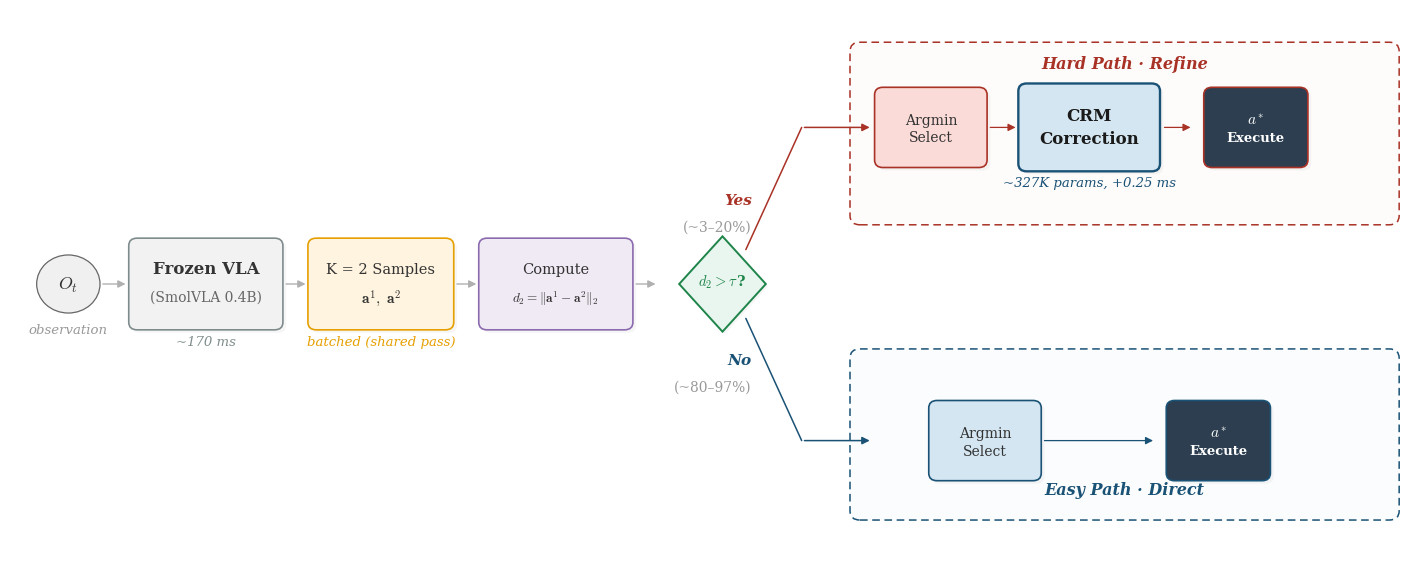

This figure's Python source: (Note: this script raises an exception after producing the figure.)
#!/usr/bin/env python3
"""Figure 1: Calibrated Gating Pipeline."""

import os
import matplotlib
matplotlib.use("Agg")
import matplotlib.pyplot as plt
from matplotlib.patches import FancyBboxPatch, FancyArrowPatch
import numpy as np

plt.rcParams.update({
    "font.family": "serif",
    "font.serif": ["Times New Roman", "DejaVu Serif"],
    "mathtext.fontset": "cm",
    "figure.facecolor": "white",
    "axes.facecolor": "white",
    "text.color": "#333333",
})

fig = plt.figure(figsize=(14, 5.5), dpi=300)
ax = fig.add_axes([0, 0, 1, 1])
ax.set_xlim(-0.2, 16.6)
ax.set_ylim(-3.6, 3.6)
ax.axis("off")

# ── palette ───────────────────────────────────────────────────
GF, GB   = "#F2F2F2", "#7F8C8D"
OF, OB   = "#FFF4E0", "#E69F00"
PF, PB   = "#F0EAF5", "#8B6BAE"
GNF, GNB = "#E8F6EF", "#1E8449"
RED, BLU = "#A93226", "#1A5276"
PKF, LBF = "#FADBD8", "#D4E6F1"
DK, ARR  = "#2C3E50", "#B0B0B0"

# ── helpers ───────────────────────────────────────────────────
def box(cx, cy, w, h, fc, ec, lw=1.2, texts=(), pad=0.10):
    x0, y0 = cx - w/2, cy - h/2
    # shadow
    ax.add_patch(FancyBboxPatch(
        (x0 + 0.04, y0 - 0.04), w, h,
        boxstyle=f"round,pad={pad}", fc="#00000009", ec="none", zorder=1))
    # main box
    ax.add_patch(FancyBboxPatch(
        (x0, y0), w, h,
        boxstyle=f"round,pad={pad}", fc=fc, ec=ec, lw=lw, zorder=2))
    for dy, txt, kw in texts:
        ax.text(cx, cy + dy, txt, ha="center", va="center", zorder=3, **kw)

def arrow(x1, y1, x2, y2, c=ARR, lw=1.0, ms=11):
    ax.add_patch(FancyArrowPatch(
        (x1, y1), (x2, y2), arrowstyle="-|>",
        mutation_scale=ms, color=c, lw=lw, zorder=2))

def sub(cx, y, txt, **kw):
    ax.text(cx, y, txt, ha="center", va="center", fontsize=9.5,
            fontstyle="italic", zorder=3, **kw)

# ═══════════════════════════════════════════════════════════════
#  MAIN PIPELINE  (y = 0)
# ═══════════════════════════════════════════════════════════════

# 1. O_t
ax.add_patch(plt.Circle((0.5, 0), 0.38, fc="#F0F0F0", ec="#666666",
                         lw=0.9, zorder=2))
ax.text(0.5, 0, r"$O_t$", ha="center", va="center", fontsize=13,
        fontweight="bold", fontstyle="italic", zorder=3)
sub(0.5, -0.6, "observation", color="#999999")
arrow(0.88, 0, 1.22, 0)

# 2. Frozen VLA
box(2.15, 0, 1.65, 1.0, GF, GB, texts=[
    ( 0.2,  "Frozen VLA",      dict(fontsize=12, fontweight="bold")),
    (-0.16, "(SmolVLA 0.4B)",  dict(fontsize=10, color="#666666")),
])
sub(2.15, -0.75, "~170 ms", color=GB)
arrow(3.08, 0, 3.38, 0)

# 3. K=2 Samples
box(4.25, 0, 1.55, 1.0, OF, OB, texts=[
    ( 0.2,  "K = 2 Samples",  dict(fontsize=10.5)),
    (-0.18, r"$\mathbf{a}^1,\ \mathbf{a}^2$",  dict(fontsize=11)),
])
sub(4.25, -0.75, "batched (shared pass)", color=OB)
arrow(5.13, 0, 5.43, 0)

# 4. Compute d₂
box(6.35, 0, 1.65, 1.0, PF, PB, texts=[
    ( 0.2,  "Compute",  dict(fontsize=10.5)),
    (-0.18, r"$d_2 = \|\mathbf{a}^1 - \mathbf{a}^2\|_2$",  dict(fontsize=9.5)),
])
arrow(7.28, 0, 7.58, 0)

# 5. Diamond
dcx = 8.35
dr  = 0.52
verts = np.array([
    [dcx,      dr*1.2],
    [dcx+dr,   0],
    [dcx,     -dr*1.2],
    [dcx-dr,   0],
    [dcx,      dr*1.2],
])
sv = verts.copy(); sv[:,0] += 0.03; sv[:,1] -= 0.03
ax.fill(sv[:,0], sv[:,1], fc="#00000009", ec="none", zorder=1)
ax.fill(verts[:,0], verts[:,1], fc=GNF, ec=GNB, lw=1.4, zorder=2)
ax.text(dcx, 0.03, r"$d_2 > \tau\,$?", ha="center", va="center",
        fontsize=10.5, fontweight="bold", color=GNB, zorder=3)

# ═══════════════════════════════════════════════════════════════
#  HARD PATH  (y ~ +2)
# ═══════════════════════════════════════════════════════════════
hy = 2.05
# Panel background
hp_left = 10.0
hp_w, hp_h = 6.35, 2.15
hp_bottom = hy - hp_h/2 - 0.08
ax.add_patch(FancyBboxPatch(
    (hp_left, hp_bottom), hp_w, hp_h,
    boxstyle="round,pad=0.12", fc="#FADBD818", ec=RED,
    lw=1.1, ls=(0, (5, 3)), zorder=0.5))
ax.text(hp_left + hp_w/2, hp_bottom + hp_h - 0.22,
        "Hard Path · Refine", ha="center", fontsize=11.5,
        fontweight="bold", fontstyle="italic", color=RED, zorder=3)

# Elbow arrow
line_x = 9.3
ax.plot([dcx + 0.28, line_x, line_x],
        [0.45, hy, hy],
        color=RED, lw=1.1, solid_capstyle="round", zorder=2)
arrow(line_x, hy, hp_left + 0.15, hy, c=RED, lw=1.1)

# Labels — left of the vertical line
ax.text(line_x - 0.6, 1.05, "Yes", ha="right", fontsize=11,
        fontweight="bold", fontstyle="italic", color=RED)
ax.text(line_x - 0.6, 0.7, "(~3–20%)", ha="right", fontsize=10,
        color="#999999")

# Boxes inside hard path
box(10.85, hy, 1.15, 0.85, PKF, RED, texts=[
    ( 0.1,  "Argmin", dict(fontsize=10, color="#333")),
    (-0.13, "Select", dict(fontsize=10, color="#333")),
])
arrow(11.53, hy, 11.9, hy, c=RED, lw=0.9)

box(12.75, hy, 1.5, 0.95, LBF, BLU, lw=1.7, texts=[
    ( 0.15, "CRM",        dict(fontsize=12, fontweight="bold", color="#1A1A1A")),
    (-0.15, "Correction", dict(fontsize=12, fontweight="bold", color="#1A1A1A")),
])
sub(12.75, hy - 0.72, "~327K params, +0.25 ms", color=BLU)
arrow(13.62, hy, 14.0, hy, c=RED, lw=0.9)

box(14.75, hy, 1.05, 0.85, DK, RED, texts=[
    ( 0.1,  r"$a^*$",   dict(fontsize=11, fontweight="bold", color="white")),
    (-0.13, "Execute",  dict(fontsize=9.5, fontweight="bold", color="white")),
])

# ═══════════════════════════════════════════════════════════════
#  EASY PATH  (y ~ -2)
# ═══════════════════════════════════════════════════════════════
ey = -2.05
ep_left = 10.0
ep_w, ep_h = 6.35, 2.0
ep_bottom = ey - ep_h/2 + 0.08
ax.add_patch(FancyBboxPatch(
    (ep_left, ep_bottom), ep_w, ep_h,
    boxstyle="round,pad=0.12", fc="#D4E6F118", ec=BLU,
    lw=1.1, ls=(0, (5, 3)), zorder=0.5))
ax.text(ep_left + ep_w/2, ep_bottom + 0.22,
        "Easy Path · Direct", ha="center", fontsize=11.5,
        fontweight="bold", fontstyle="italic", color=BLU, zorder=3)

# Elbow arrow
ax.plot([dcx + 0.28, line_x, line_x],
        [-0.45, ey, ey],
        color=BLU, lw=1.1, solid_capstyle="round", zorder=2)
arrow(line_x, ey, ep_left + 0.15, ey, c=BLU, lw=1.1)

# Labels
ax.text(line_x - 0.6, -1.05, "No", ha="right", fontsize=11,
        fontweight="bold", fontstyle="italic", color=BLU)
ax.text(line_x - 0.6, -1.4, "(~80–97%)", ha="right", fontsize=10,
        color="#999999")

# Boxes inside easy path
box(11.5, ey, 1.15, 0.85, LBF, BLU, texts=[
    ( 0.1,  "Argmin", dict(fontsize=10, color="#333")),
    (-0.13, "Select", dict(fontsize=10, color="#333")),
])
arrow(12.18, ey, 13.55, ey, c=BLU, lw=0.9)

box(14.3, ey, 1.05, 0.85, DK, BLU, texts=[
    ( 0.1,  r"$a^*$",   dict(fontsize=11, fontweight="bold", color="white")),
    (-0.13, "Execute",  dict(fontsize=9.5, fontweight="bold", color="white")),
])

# ═══════════════════════════════════════════════════════════════
out = os.path.dirname(os.path.abspath(__file__))
for ext in ("png", "pdf"):
    plt.savefig(os.path.join(out, f"fig1_pipeline.{ext}"), dpi=300, bbox_inches="tight",
                pad_inches=0.08, facecolor="white", edgecolor="none")
plt.close()
print("Saved PNG + PDF")
